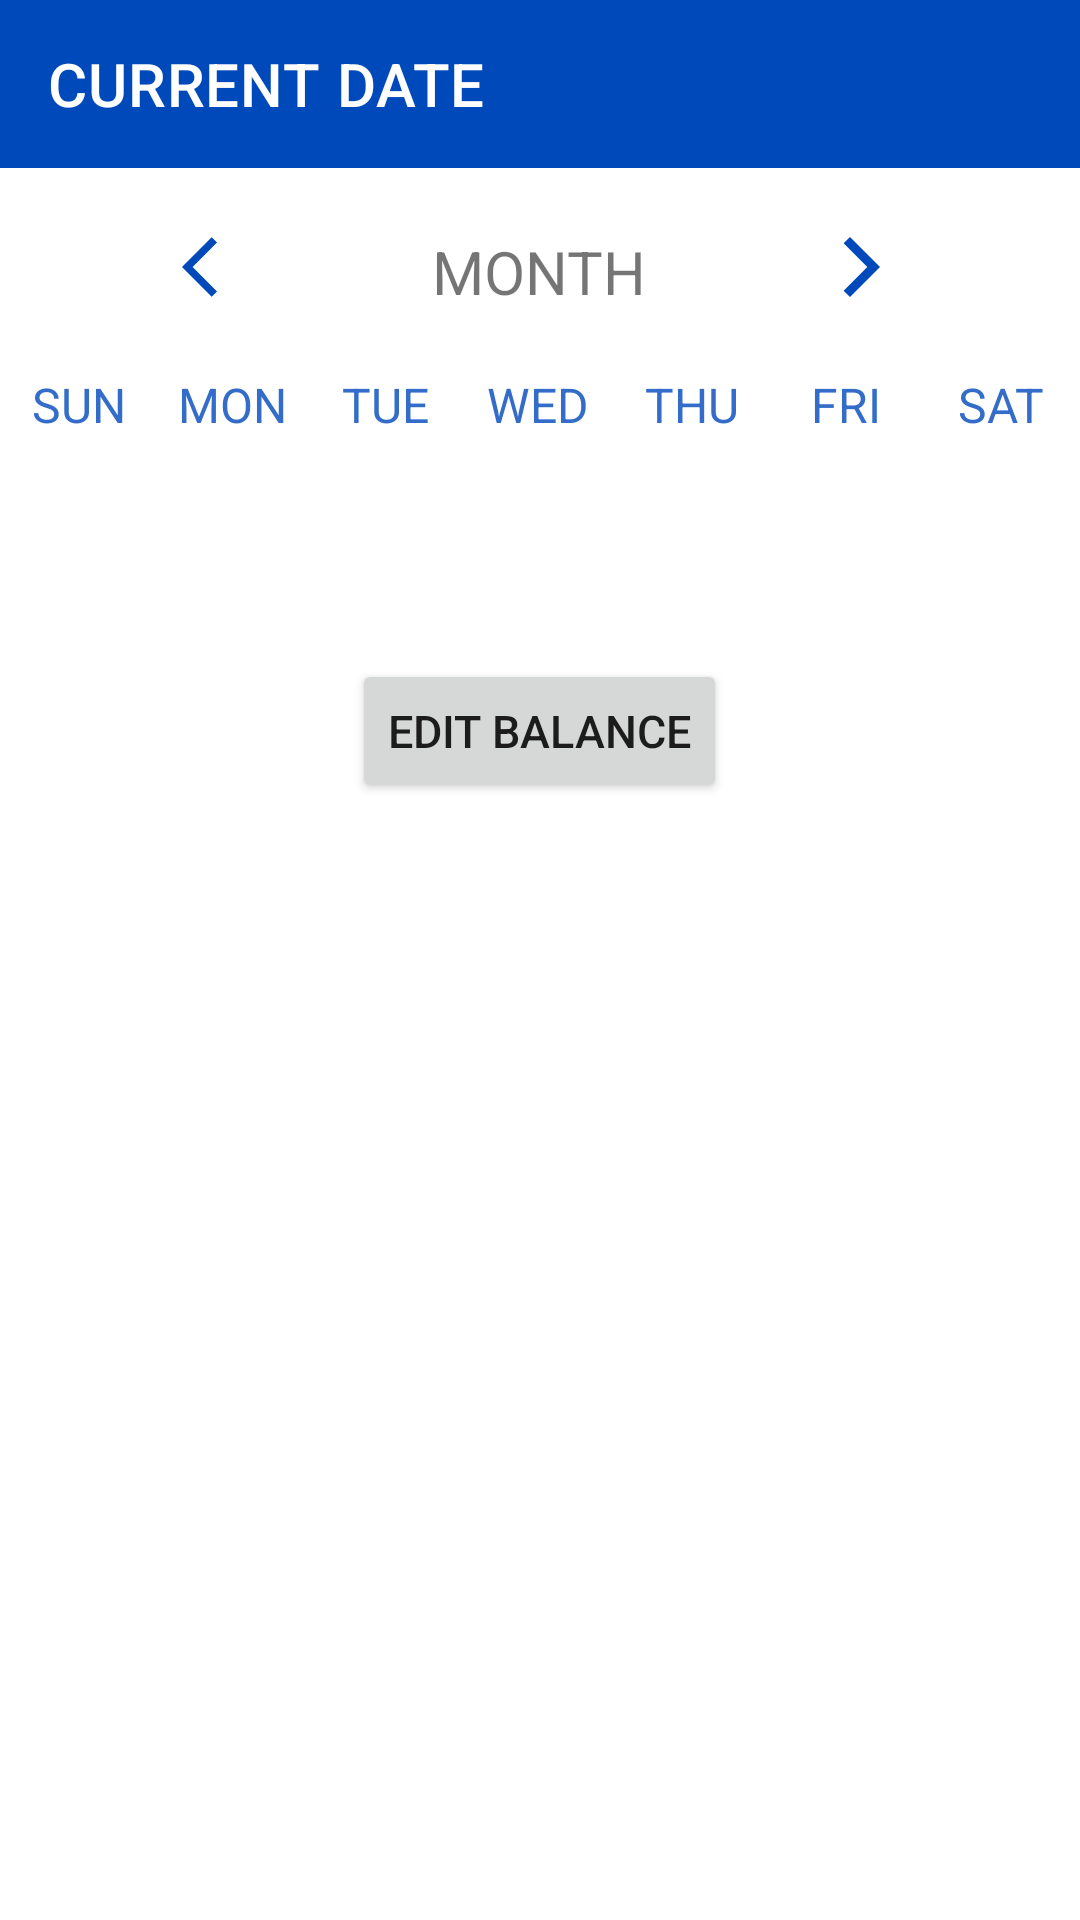

Produce the Android XML layout that renders to this screen, including the resource entries it uses.
<!-- AndroidManifest.xml: application theme Theme.Calculender -->
<!-- res/layout/activity_week_view.xml -->
<?xml version="1.0" encoding="utf-8"?>
<androidx.constraintlayout.widget.ConstraintLayout
    xmlns:android="http://schemas.android.com/apk/res/android"
    xmlns:app="http://schemas.android.com/apk/res-auto"
    xmlns:tools="http://schemas.android.com/tools"
    android:layout_width="match_parent"
    android:layout_height="match_parent"
    tools:context=".weekViewActivity">

    <com.google.android.material.appbar.AppBarLayout
        android:id="@+id/appBarLayout"
        android:layout_width="0dp"
        android:layout_height="wrap_content"
        app:layout_constraintEnd_toEndOf="parent"
        app:layout_constraintStart_toStartOf="parent"
        app:layout_constraintTop_toTopOf="parent">

        <androidx.constraintlayout.widget.ConstraintLayout
            android:layout_width="match_parent"
            android:layout_height="match_parent">

            <androidx.appcompat.widget.Toolbar
                android:id="@+id/toolbar"
                android:layout_width="match_parent"
                android:layout_height="wrap_content"
                android:background="?attr/colorPrimary"
                android:minHeight="?attr/actionBarSize"
                android:theme="?attr/actionBarTheme"
                app:layout_constraintBottom_toBottomOf="parent"
                app:layout_constraintEnd_toEndOf="parent"
                app:layout_constraintHorizontal_bias="0.0"
                app:layout_constraintStart_toStartOf="parent"
                app:layout_constraintTop_toTopOf="parent"
                app:layout_constraintVertical_bias="1.0"
                app:title="CURRENT DATE"
                app:titleTextColor="@color/white" />

        </androidx.constraintlayout.widget.ConstraintLayout>

    </com.google.android.material.appbar.AppBarLayout>

    <LinearLayout
        android:layout_width="0dp"
        android:layout_height="0dp"
        android:layout_marginStart="1dp"
        android:layout_marginTop="1dp"
        android:layout_marginEnd="1dp"
        android:layout_marginBottom="1dp"
        android:orientation="vertical"
        app:layout_constraintBottom_toBottomOf="parent"
        app:layout_constraintEnd_toEndOf="parent"
        app:layout_constraintStart_toStartOf="parent"
        app:layout_constraintTop_toBottomOf="@+id/appBarLayout">

        <LinearLayout
            android:layout_width="match_parent"
            android:layout_height="wrap_content"
            android:orientation="horizontal"
            android:layout_marginTop="20dp"
            android:layout_marginBottom="20dp">

            <ImageButton
                android:id="@+id/prevWeek"
                android:layout_width="0dp"
                android:layout_height="wrap_content"
                android:layout_weight="1"
                android:background="@null"
                android:onClick="prevWeekAction"
                app:srcCompat="@drawable/ic_baseline_arrow_back_ios_24" />

            <TextView
                android:id="@+id/daymonthTV"
                android:layout_width="wrap_content"
                android:layout_height="wrap_content"
                android:text="MONTH"
                android:textSize="20dp"
                android:textAlignment="center"/>

            <ImageButton
                android:id="@+id/nextWeek"
                android:layout_width="0dp"
                android:layout_height="wrap_content"
                android:layout_weight="1"
                android:background="@null"
                android:onClick="nextWeekAction"
                app:srcCompat="@drawable/ic_baseline_arrow_forward_ios_24" />
        </LinearLayout>

        <LinearLayout
            android:layout_width="match_parent"
            android:layout_height="wrap_content"
            android:orientation="horizontal">

            <TextView
                android:layout_width="0dp"
                android:layout_height="wrap_content"
                android:layout_weight="1"
                android:text="SUN"
                android:textColor="@color/lightblue_700"
                android:textAlignment="center"
                android:textSize="16sp"/>

            <TextView
                android:layout_width="0dp"
                android:layout_height="wrap_content"
                android:layout_weight="1"
                android:text="MON"
                android:textColor="@color/lightblue_700"
                android:textAlignment="center"
                android:textSize="16sp"/>

            <TextView
                android:layout_width="0dp"
                android:layout_height="wrap_content"
                android:layout_weight="1"
                android:text="TUE"
                android:textColor="@color/lightblue_700"
                android:textAlignment="center"
                android:textSize="16sp"/>

            <TextView
                android:layout_width="0dp"
                android:layout_height="wrap_content"
                android:layout_weight="1"
                android:text="WED"
                android:textColor="@color/lightblue_700"
                android:textAlignment="center"
                android:textSize="16sp"/>

            <TextView
                android:layout_width="0dp"
                android:layout_height="wrap_content"
                android:layout_weight="1"
                android:text="THU"
                android:textColor="@color/lightblue_700"
                android:textAlignment="center"
                android:textSize="16sp"/>

            <TextView
                android:layout_width="0dp"
                android:layout_height="wrap_content"
                android:layout_weight="1"
                android:text="FRI"
                android:textColor="@color/lightblue_700"
                android:textAlignment="center"
                android:textSize="16sp"/>

            <TextView
                android:layout_width="0dp"
                android:layout_height="wrap_content"
                android:layout_weight="1"
                android:text="SAT"
                android:textColor="@color/lightblue_700"
                android:textAlignment="center"
                android:textSize="16sp"/>
        </LinearLayout>

        <androidx.recyclerview.widget.RecyclerView
            android:id="@+id/calenderRecyclerView"
            android:layout_width="match_parent"
            android:layout_height="0dp"
            android:layout_weight="1"/>

        <Button
            android:id="@+id/button"
            android:layout_width="wrap_content"
            android:layout_height="wrap_content"
            android:onClick="newMoneyAction"
            android:text="@string/edit_balance"
            android:textSize="15sp"
            android:layout_gravity="center"/>

        <ListView
            android:id="@+id/moneyListView"
            android:layout_width="match_parent"
            android:layout_height="0dp"
            android:layout_weight="5"/>


    </LinearLayout>


</androidx.constraintlayout.widget.ConstraintLayout>
<!-- resources referenced by this layout -->
<resources>
  <color name="lightblue_700">#336dc9</color>
  <color name="white">#FFFFFFFF</color>
  <!-- drawable ic_baseline_arrow_back_ios_24 (drawable) -->
  <vector android:height="24dp" android:tint="@color/blue_200"
      android:viewportHeight="24" android:viewportWidth="24"
      android:width="24dp" xmlns:android="http://schemas.android.com/apk/res/android">
      <path android:fillColor="@android:color/white" android:pathData="M11.67,3.87L9.9,2.1 0,12l9.9,9.9 1.77,-1.77L3.54,12z"/>
  </vector>
  <!-- drawable ic_baseline_arrow_forward_ios_24 (drawable) -->
  <vector android:height="24dp" android:tint="@color/blue_200"
      android:viewportHeight="24" android:viewportWidth="24"
      android:width="24dp" xmlns:android="http://schemas.android.com/apk/res/android">
      <path android:fillColor="@android:color/white" android:pathData="M5.88,4.12L13.76,12l-7.88,7.88L8,22l10,-10L8,2z"/>
  </vector>
  <string name="edit_balance">Edit Balance</string>
  <style name="Theme.Calculender" parent="Theme.MaterialComponents.DayNight.NoActionBar">
          
          <item name="colorPrimary">@color/blue_200</item>
          <item name="colorPrimaryVariant">@color/blue_700</item>
          <item name="colorOnPrimary">@color/white</item>
          
          <item name="colorSecondary">@color/lightblue_200</item>
          <item name="colorSecondaryVariant">@color/lightblue_700</item>
          <item name="colorOnSecondary">@color/black</item>
          
          <item name="android:statusBarColor" tools:targetApi="l">?attr/colorPrimaryVariant</item>
          
      </style>
  <color name="blue_200">#0049bb</color>
  <color name="blue_700">#00255e</color>
  <color name="lightblue_200">#7099d9</color>
  <color name="black">#FF000000</color>
</resources>
